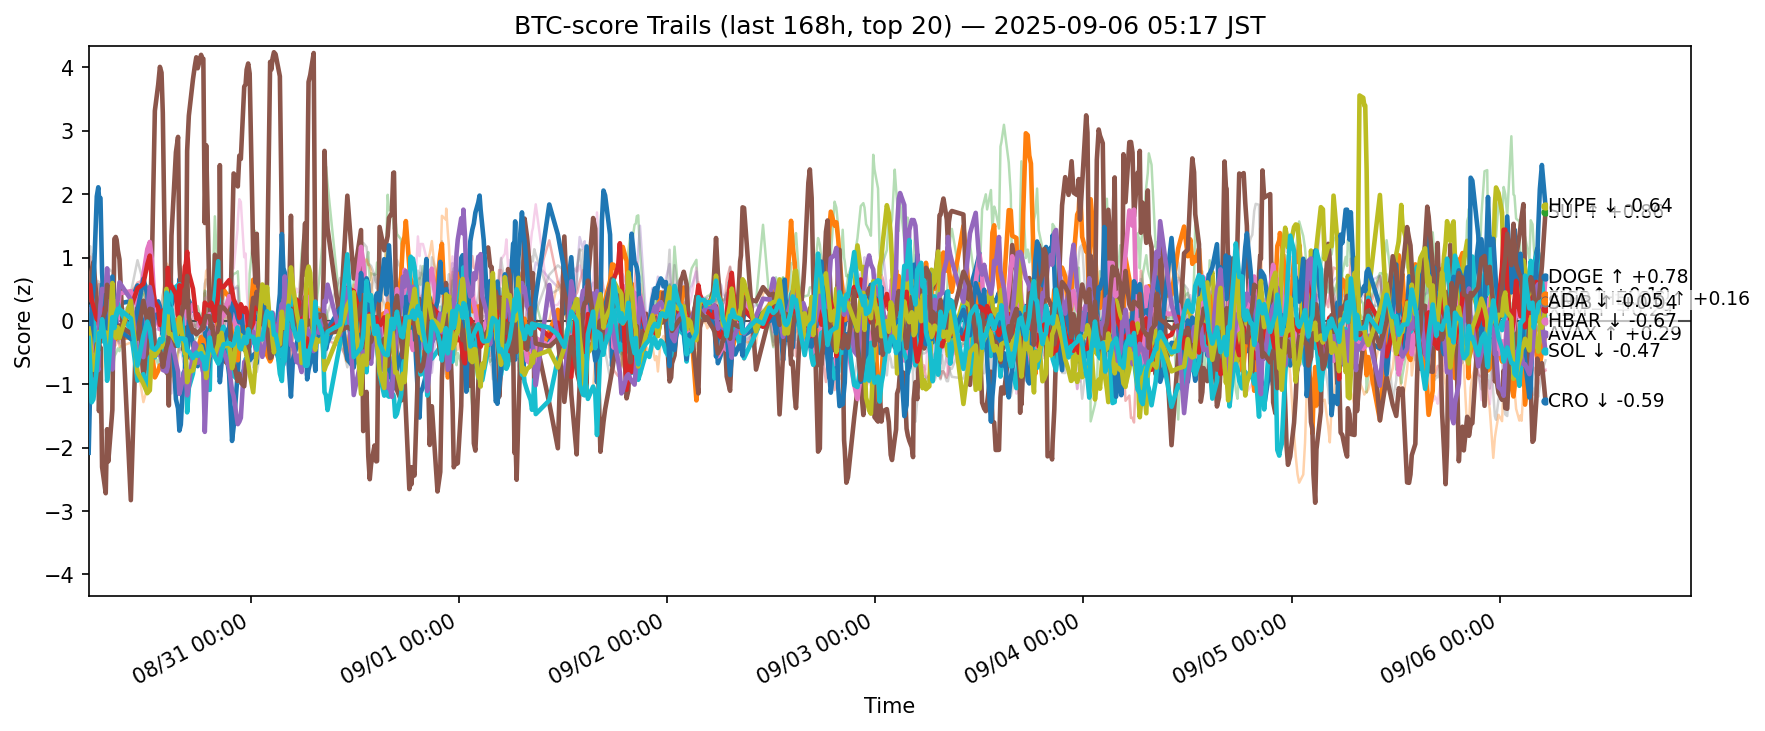

The data file committed next to this chart (first rows):
ts, side, symbol, score
2025-08-29 20:17:53.028185+00:00, btc, ADA, 0.2198
2025-08-29 20:17:53.028185+00:00, btc, AVAX, -0.331
2025-08-29 20:17:53.028185+00:00, btc, BCH, -0.0705
2025-08-29 20:17:53.028185+00:00, btc, BNB, 0.9748
2025-08-29 20:17:53.028185+00:00, btc, BTC, -0.3362
2025-08-29 20:17:53.028185+00:00, btc, CRO, 0.3271
2025-08-29 20:17:53.028185+00:00, btc, DOGE, -0.02056
2025-08-29 20:17:53.028185+00:00, btc, ETH, 0.1086
2025-08-29 20:17:53.028185+00:00, btc, HBAR, -0.07927
2025-08-29 20:17:53.028185+00:00, btc, HYPE, -2.082
2025-08-29 20:17:53.028185+00:00, btc, LINK, -0.06375
2025-08-29 20:17:53.028185+00:00, btc, LTC, 0.4947
2025-08-29 20:17:53.028185+00:00, btc, SHIB, 0.5719
2025-08-29 20:17:53.028185+00:00, btc, SOL, -0.3812
2025-08-29 20:17:53.028185+00:00, btc, SUI, -0.5192
2025-08-29 20:17:53.028185+00:00, btc, TON, 0.105
2025-08-29 20:17:53.028185+00:00, btc, TRX, 1.106
2025-08-29 20:17:53.028185+00:00, btc, UNI, 0.3126
2025-08-29 20:17:53.028185+00:00, btc, XLM, -0.1223
2025-08-29 20:17:53.028185+00:00, btc, XRP, -0.2704
2025-08-29 20:28:29.783629+00:00, btc, ADA, -0.2103
2025-08-29 20:28:29.783629+00:00, btc, AVAX, -0.3979
2025-08-29 20:28:29.783629+00:00, btc, BCH, -0.3437
2025-08-29 20:28:29.783629+00:00, btc, BNB, 1.016
2025-08-29 20:28:29.783629+00:00, btc, BTC, -0.3839
2025-08-29 20:28:29.783629+00:00, btc, CRO, 0.689
2025-08-29 20:28:29.783629+00:00, btc, DOGE, 0.1857
2025-08-29 20:28:29.783629+00:00, btc, ETH, 0.4707
2025-08-29 20:28:29.783629+00:00, btc, HBAR, 0.06528
2025-08-29 20:28:29.783629+00:00, btc, HYPE, -1.031
2025-08-29 20:28:29.783629+00:00, btc, LINK, -0.0264
2025-08-29 20:28:29.783629+00:00, btc, LTC, 0.3613
2025-08-29 20:28:29.783629+00:00, btc, SHIB, 0.5655
2025-08-29 20:28:29.783629+00:00, btc, SOL, -1.087
2025-08-29 20:28:29.783629+00:00, btc, SUI, -0.5158
2025-08-29 20:28:29.783629+00:00, btc, TON, 0.269
2025-08-29 20:28:29.783629+00:00, btc, TRX, 1.178
2025-08-29 20:28:29.783629+00:00, btc, UNI, 0.1309
2025-08-29 20:28:29.783629+00:00, btc, XLM, -0.2831
2025-08-29 20:28:29.783629+00:00, btc, XRP, -0.7083
2025-08-29 20:38:31.400303+00:00, btc, ADA, 0.08011
2025-08-29 20:38:31.400303+00:00, btc, AVAX, -0.1801
2025-08-29 20:38:31.400303+00:00, btc, BCH, -0.3112
2025-08-29 20:38:31.400303+00:00, btc, BNB, 0.7028
2025-08-29 20:38:31.400303+00:00, btc, BTC, -0.2358
2025-08-29 20:38:31.400303+00:00, btc, CRO, 0.8015
2025-08-29 20:38:31.400303+00:00, btc, DOGE, -0.2345
2025-08-29 20:38:31.400303+00:00, btc, ETH, 0.5255
2025-08-29 20:38:31.400303+00:00, btc, HBAR, 0.1185
2025-08-29 20:38:31.400303+00:00, btc, HYPE, 0.211
2025-08-29 20:38:31.400303+00:00, btc, LINK, 0.2467
2025-08-29 20:38:31.400303+00:00, btc, LTC, 0.1828
2025-08-29 20:38:31.400303+00:00, btc, SHIB, 0.3318
2025-08-29 20:38:31.400303+00:00, btc, SOL, -0.9609
2025-08-29 20:38:31.400303+00:00, btc, SUI, -0.7198
2025-08-29 20:38:31.400303+00:00, btc, TON, 0.3259
2025-08-29 20:38:31.400303+00:00, btc, TRX, 0.8254
2025-08-29 20:38:31.400303+00:00, btc, UNI, 0.1384
2025-08-29 20:38:31.400303+00:00, btc, XLM, -0.6185
2025-08-29 20:38:31.400303+00:00, btc, XRP, -1.285
... 12,560 more rows
